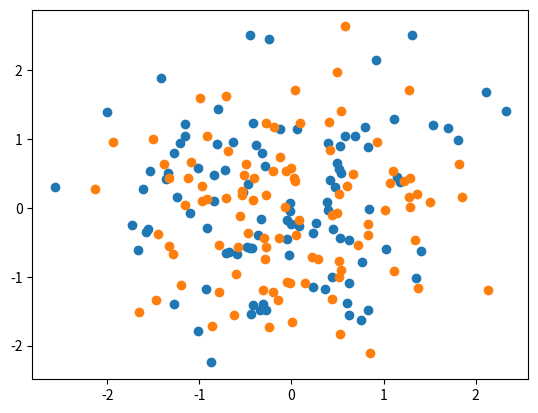

The matplotlib source for this figure:
import numpy as np
import matplotlib.pyplot as plt

X = np.random.randn(100)
Y = np.random.randn(100)

X1 = np.random.randn(100)
Y1 = np.random.randn(100)

plt.scatter(X, Y)
plt.scatter(X1, Y1)


plt.show()